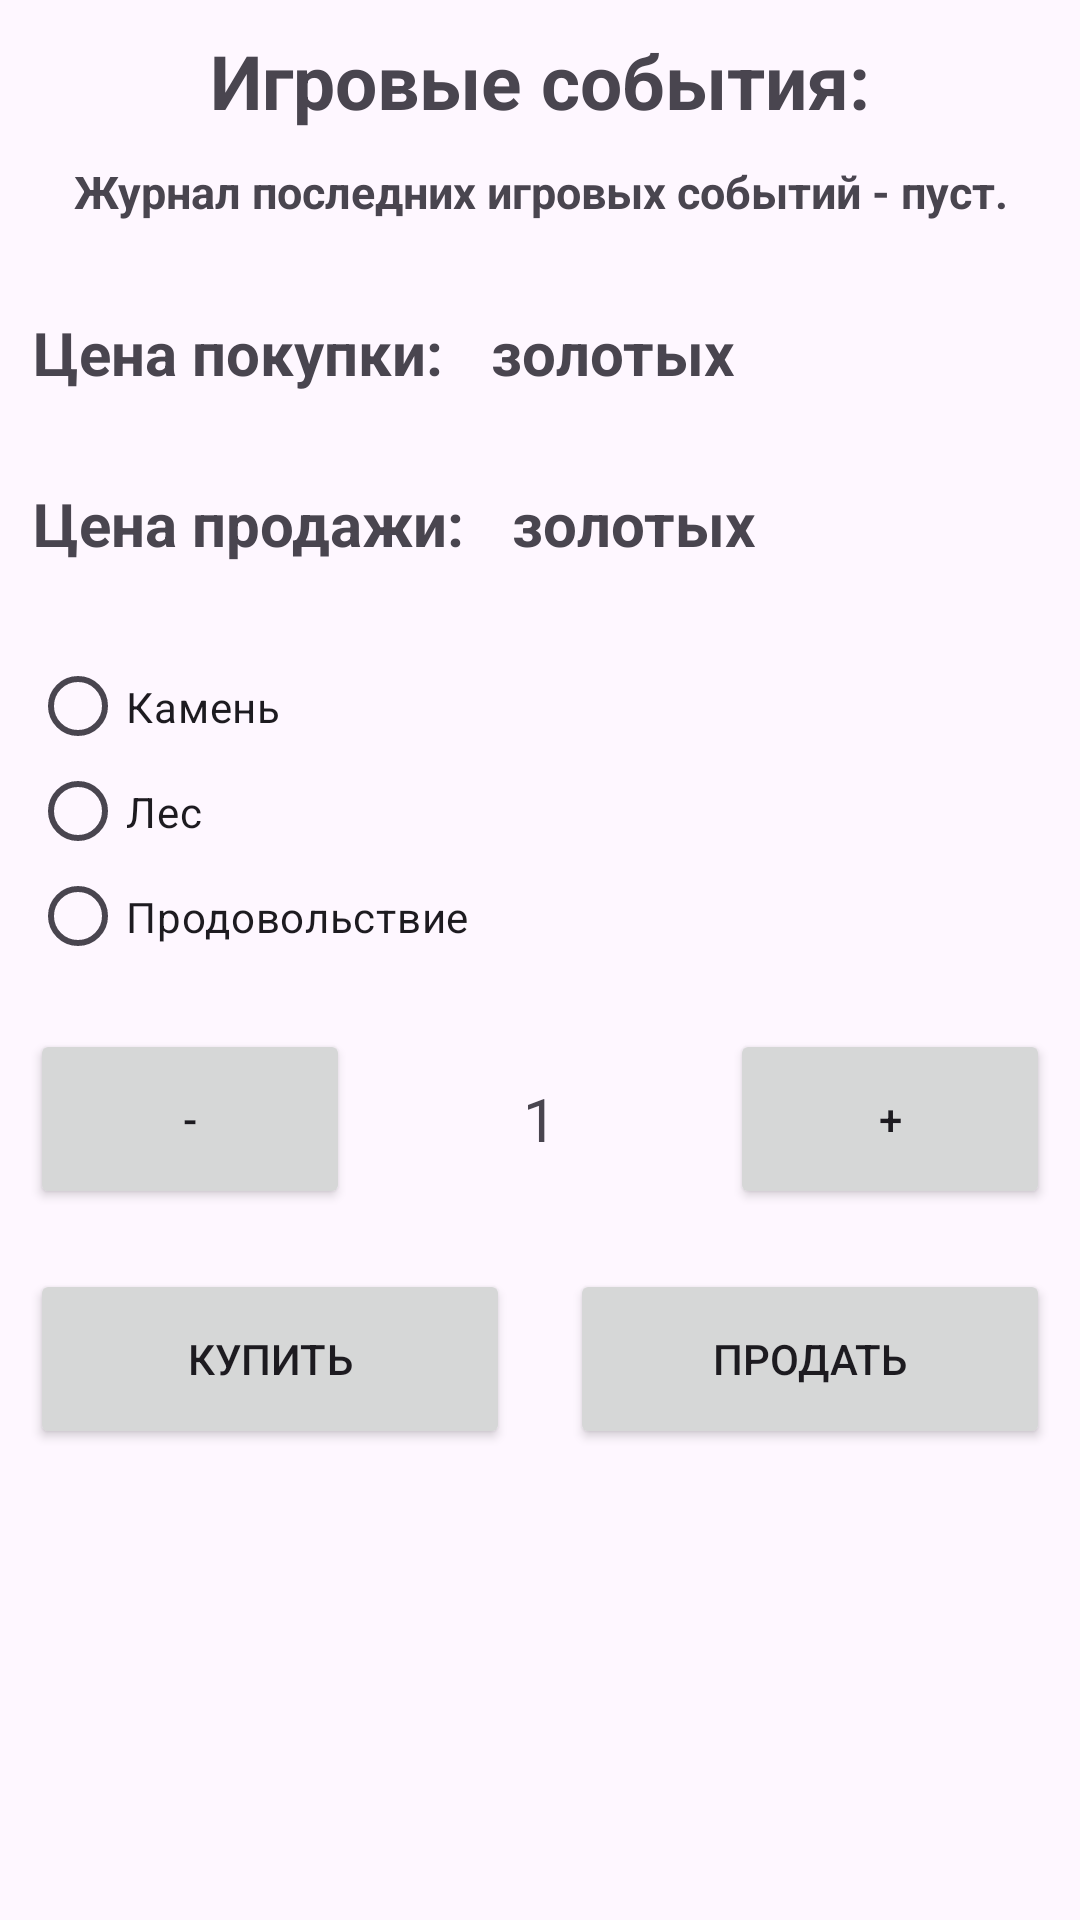

This screen was rendered from an Android layout file. Write that file and the resources it references.
<!-- AndroidManifest.xml: application theme Theme.Material3.DayNight -->
<!-- res/layout/activity_exchange_resources.xml -->
<?xml version="1.0" encoding="utf-8"?>
<ScrollView
    xmlns:android="http://schemas.android.com/apk/res/android"
    xmlns:tools="http://schemas.android.com/tools"
    android:layout_width="match_parent"
    android:layout_height="match_parent"
    android:scrollbars="vertical">

    <LinearLayout xmlns:app="http://schemas.android.com/apk/res-auto"
        android:layout_width="match_parent"
        android:layout_height="wrap_content"
        android:orientation="vertical"
        tools:context=".ExchangeResourcesActivity">

        <LinearLayout
            android:id="@+id/header_exchange_notice"
            android:layout_width="match_parent"
            android:layout_height="wrap_content"
            android:layout_marginTop="10dp"
            android:orientation="horizontal">

            <TextView
                android:layout_width="match_parent"
                android:layout_height="match_parent"
                android:textSize="25sp"
                android:gravity="center"
                android:textStyle="bold"
                android:text="@string/header_notice"
                />

        </LinearLayout>

        <LinearLayout
            android:id="@+id/layout_exchange_notice"
            android:layout_width="match_parent"
            android:layout_height="wrap_content"
            android:padding="10dp"
            android:orientation="horizontal">

            <TextView
                android:id="@+id/textView_exchange_notice"
                android:layout_width="match_parent"
                android:layout_height="wrap_content"
                android:textSize="15sp"
                android:textStyle="bold"
                android:gravity="center_horizontal"
                android:text="@string/textview_notice"
                />

        </LinearLayout>

        <LinearLayout
            android:id="@+id/layout_exchange_buy"
            android:layout_width="match_parent"
            android:layout_height="wrap_content"
            android:layout_marginTop="20dp"
            android:orientation="horizontal">

            <TextView
                android:id="@+id/textView_exchange_header_buy"
                android:layout_width="wrap_content"
                android:layout_height="wrap_content"
                android:layout_marginBottom="10dp"
                android:layout_marginStart="11dp"
                android:text="@string/header_buy"
                android:textSize="20sp"
                android:textStyle="bold" />

            <TextView
                android:id="@+id/textView_exchange_buy_price"
                android:layout_width="wrap_content"
                android:layout_height="wrap_content"
                android:layout_marginBottom="10dp"
                android:layout_marginStart="11dp"
                android:text=""
                android:textSize="20sp"
                android:textStyle="bold" />

            <TextView
                android:layout_width="wrap_content"
                android:layout_height="wrap_content"
                android:layout_marginBottom="10dp"
                android:layout_marginStart="5dp"
                android:text="@string/currency"
                android:textSize="20sp"
                android:textStyle="bold" />

        </LinearLayout>

        <LinearLayout
            android:id="@+id/layout_exchange_sell"
            android:layout_width="match_parent"
            android:layout_height="wrap_content"
            android:layout_marginTop="20dp"
            android:orientation="horizontal">

            <TextView
                android:id="@+id/textView_exchange_header_sell"
                android:layout_width="wrap_content"
                android:layout_height="wrap_content"
                android:layout_marginBottom="10dp"
                android:layout_marginStart="11dp"
                android:text="@string/header_cell"
                android:textSize="20sp"
                android:textStyle="bold" />

            <TextView
                android:id="@+id/textView_exchange_sell_price"
                android:layout_width="wrap_content"
                android:layout_height="wrap_content"
                android:layout_marginBottom="10dp"
                android:layout_marginStart="11dp"
                android:text=""
                android:textSize="20sp"
                android:textStyle="bold" />

            <TextView
                android:layout_width="wrap_content"
                android:layout_height="wrap_content"
                android:layout_marginBottom="10dp"
                android:layout_marginStart="5dp"
                android:text="@string/currency"
                android:textSize="20sp"
                android:textStyle="bold" />

        </LinearLayout>

        <LinearLayout
            android:id="@+id/layout_exchange_radios"
            android:layout_width="match_parent"
            android:layout_height="wrap_content"
            android:layout_marginTop="10dp"
            android:padding="10dp"
            android:orientation="vertical">

            <RadioGroup
                android:id="@+id/radios_exchange"
                android:layout_width="match_parent"
                android:layout_height="wrap_content"
                android:orientation="vertical"
                app:layout_constraintLeft_toLeftOf="parent"
                app:layout_constraintTop_toBottomOf="@+id/layout_notice_building">

                <RadioButton android:id="@+id/radiobutton_exchange_stone"
                    android:layout_width="match_parent"
                    android:layout_height="35dp"
                    android:onClick="selectTypeResources"
                    android:text="@string/resource_stone" />

                <RadioButton android:id="@+id/radiobutton_exchange_wood"
                    android:layout_width="match_parent"
                    android:layout_height="35dp"
                    android:onClick="selectTypeResources"
                    android:text="@string/resource_wood" />

                <RadioButton android:id="@+id/radiobutton_exchange_food"
                    android:layout_width="match_parent"
                    android:layout_height="35dp"
                    android:onClick="selectTypeResources"
                    android:text="@string/resource_food" />

            </RadioGroup>

        </LinearLayout>

        <LinearLayout
            android:id="@+id/layout_exchange_quantity"
            android:layout_width="match_parent"
            android:layout_height="wrap_content"
            android:orientation="horizontal">

            <Button
                android:id="@+id/button_exchange_decrement_quantity"
                android:layout_width="0dp"
                android:layout_height="60dp"
                android:layout_weight="1"
                android:layout_margin="10dp"
                android:onClick="decrementQuantity"
                android:text="-" />

            <TextView
                android:id="@+id/textView_exchange_quantity"
                android:layout_width="0dp"
                android:layout_height="30dp"
                android:layout_weight="1"
                android:layout_gravity="center_vertical"
                android:gravity="center"
                android:textSize="20sp"
                android:text="1"
                />

            <Button
                android:id="@+id/button_exchange_increment_quantity"
                android:layout_width="0dp"
                android:layout_height="60dp"
                android:layout_weight="1"
                android:layout_margin="10dp"
                android:onClick="incrementQuantity"
                android:text="+" />

        </LinearLayout>

        <LinearLayout
            android:id="@+id/layout_exchange_buttons_resources"
            android:layout_width="match_parent"
            android:layout_height="wrap_content"
            android:orientation="horizontal">

            <Button
                android:id="@+id/button_exchange_buy_resources"
                android:layout_width="0dp"
                android:layout_height="60dp"
                android:layout_weight="1"
                android:layout_margin="10dp"
                android:onClick="buyResources"
                android:text="@string/button_buy_resources" />

            <Button
                android:id="@+id/button_exchange_sell_resources"
                android:layout_width="0dp"
                android:layout_height="60dp"
                android:layout_weight="1"
                android:layout_margin="10dp"
                android:onClick="sellResources"
                android:text="@string/button_sell_resources" />

        </LinearLayout>



    </LinearLayout>

</ScrollView>
<!-- resources referenced by this layout -->
<resources>
  <string name="button_buy_resources">Купить</string>
  <string name="button_sell_resources">Продать</string>
  <string name="currency">золотых</string>
  <string name="header_buy">Цена покупки:</string>
  <string name="header_cell">Цена продажи:</string>
  <string name="header_notice">Игровые события:</string>
  <string name="resource_food">Продовольствие</string>
  <string name="resource_stone">Камень</string>
  <string name="resource_wood">Лес</string>
  <string name="textview_notice">Журнал последних игровых событий - пуст.</string>
</resources>
